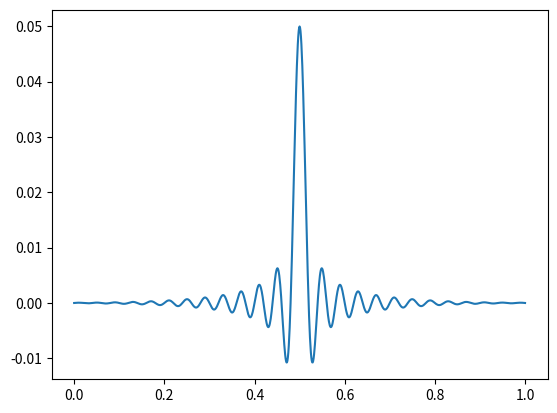

Python code for this plot:
"""
======================
Link to other packages
======================

Use :mod:`sphinx_gallery` to link to other packages, like
:mod:`numpy`, :mod:`scipy.signal`, and :mod:`matplotlib.pyplot`.

FYI this gallery uses :class:`sphinx_gallery.sorting.FileNameSortKey`.
"""

import numpy as np
from scipy.signal import firwin
import matplotlib.pyplot as plt

t = np.arange(1001) / 1000.
win = firwin(1001, 0.05)
plt.plot(t, win)
